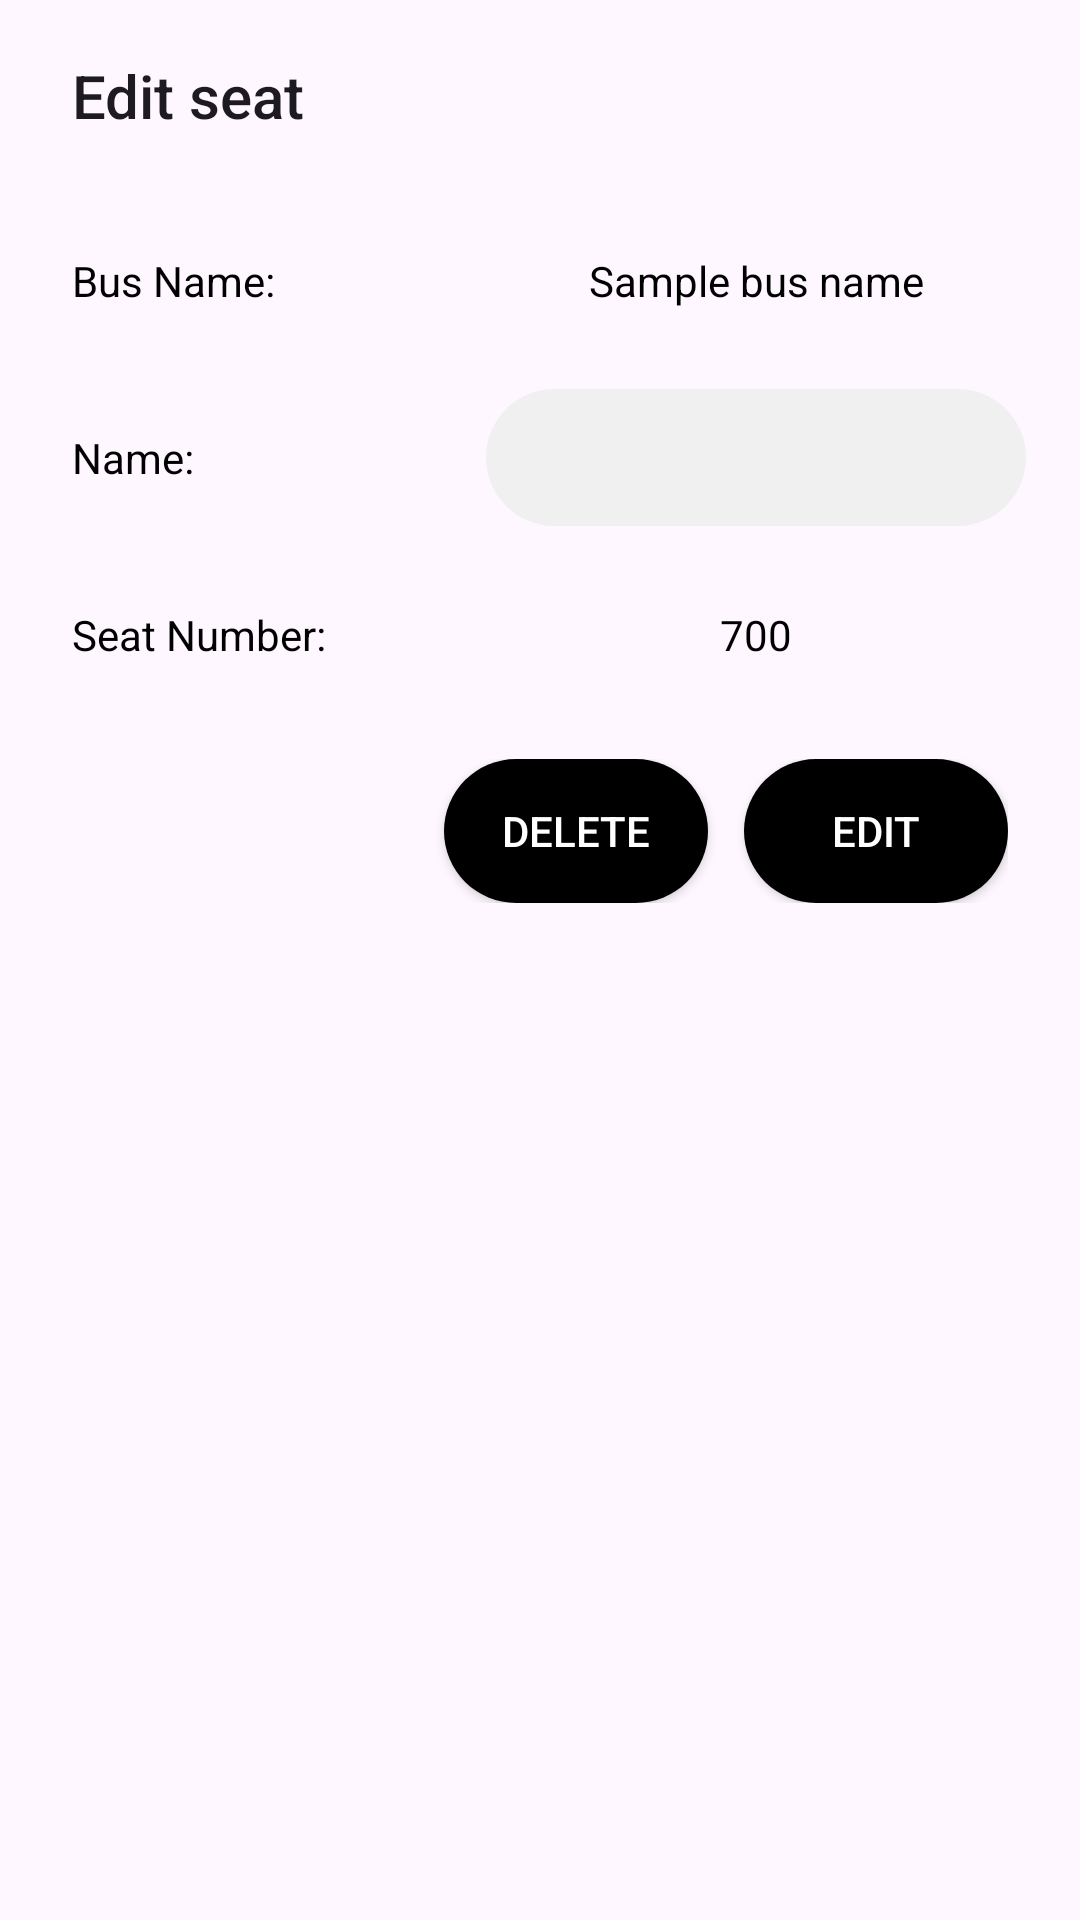

Produce the Android XML layout that renders to this screen, including the resource entries it uses.
<!-- AndroidManifest.xml: application theme Theme.BusSeatingArrangementExample -->
<!-- res/layout/edit_seat_dialog.xml -->
<?xml version="1.0" encoding="utf-8"?>
<androidx.constraintlayout.widget.ConstraintLayout xmlns:android="http://schemas.android.com/apk/res/android"
    xmlns:app="http://schemas.android.com/apk/res-auto"
    android:layout_width="match_parent"
    android:layout_height="match_parent"
    android:background="@drawable/dialog_bg"
    xmlns:tools="http://schemas.android.com/tools">

    <TextView
        android:id="@+id/textView2"
        android:layout_width="match_parent"
        android:layout_height="?attr/actionBarSize"
        android:gravity="center_vertical"
        android:paddingStart="24dp"
        android:paddingEnd="24dp"
        android:text="@string/edit_seat"
        android:textAppearance="@style/TextAppearance.AppCompat.Widget.ActionBar.Title"
        app:layout_constraintTop_toTopOf="parent"
        tools:ignore="TextSizeCheck" />

    <androidx.constraintlayout.widget.ConstraintLayout
        android:id="@+id/constraintLayout"
        android:layout_width="match_parent"
        android:layout_height="wrap_content"
        app:layout_constraintTop_toBottomOf="@+id/textView2">

        <TextView
            android:id="@+id/textView"
            android:layout_width="0dp"
            android:layout_height="wrap_content"
            android:paddingBottom="20dp"
            android:paddingEnd="16dp"
            android:paddingLeft="24dp"
            android:paddingRight="16dp"
            android:paddingStart="24dp"
            android:paddingTop="20dp"
            android:text="@string/bus_name"
            android:textColor="@color/black"
            app:layout_constraintBottom_toBottomOf="parent"
            app:layout_constraintStart_toStartOf="parent"
            app:layout_constraintTop_toTopOf="parent"
            app:layout_constraintWidth_percent="0.4" />

        <TextView
            android:id="@+id/edit_bus_name"
            android:layout_width="0dp"
            android:layout_height="wrap_content"
            android:ellipsize="marquee"
            android:gravity="center_horizontal"
            android:marqueeRepeatLimit="marquee_forever"
            android:paddingTop="16dp"
            android:paddingBottom="16dp"
            android:singleLine="true"
            android:text="@string/sample_bus_name"
            android:textAlignment="center"
            android:textColor="@color/black"
            app:layout_constraintBottom_toBottomOf="parent"
            app:layout_constraintEnd_toEndOf="parent"
            app:layout_constraintTop_toTopOf="parent"
            app:layout_constraintWidth_percent="0.6" />

    </androidx.constraintlayout.widget.ConstraintLayout>

    <androidx.constraintlayout.widget.ConstraintLayout
        android:id="@+id/constraintLayout1"
        android:layout_width="match_parent"
        android:layout_height="wrap_content"
        app:layout_constraintTop_toBottomOf="@+id/constraintLayout">

        <TextView
            android:id="@+id/textView3"
            android:layout_width="0dp"
            android:layout_height="wrap_content"
            android:paddingStart="24dp"
            android:paddingLeft="24dp"
            android:paddingTop="20dp"
            android:paddingEnd="16dp"
            android:paddingRight="16dp"
            android:paddingBottom="20dp"
            android:text="@string/name"
            android:textColor="@color/black"
            app:layout_constraintBottom_toBottomOf="parent"
            app:layout_constraintStart_toStartOf="parent"
            app:layout_constraintTop_toTopOf="parent"
            app:layout_constraintWidth_percent="0.4" />

        <EditText
            android:id="@+id/edit_name"
            android:layout_width="0dp"
            android:layout_height="wrap_content"
            android:autofillHints="Text"
            android:background="@drawable/edit_text_bg"
            android:paddingStart="16dp"
            android:paddingTop="12dp"
            android:paddingEnd="16dp"
            android:paddingBottom="12dp"
            android:textSize="16sp"
            android:singleLine="true"
            android:textColor="@color/black"
            app:layout_constraintBottom_toBottomOf="parent"
            app:layout_constraintEnd_toEndOf="parent"
            app:layout_constraintStart_toEndOf="@+id/textView3"
            app:layout_constraintTop_toTopOf="parent"
            app:layout_constraintWidth_percent="0.5"
            tools:ignore="LabelFor,TextFields" />

    </androidx.constraintlayout.widget.ConstraintLayout>

    <androidx.constraintlayout.widget.ConstraintLayout
        android:id="@+id/constraintLayout2"
        android:layout_width="match_parent"
        android:layout_height="wrap_content"
        app:layout_constraintTop_toBottomOf="@+id/constraintLayout1">

        <TextView
            android:layout_width="0dp"
            android:layout_height="wrap_content"
            android:text="@string/seat_number"
            android:paddingBottom="20dp"
            android:paddingEnd="16dp"
            android:paddingLeft="24dp"
            android:paddingRight="16dp"
            android:paddingStart="24dp"
            android:paddingTop="20dp"
            android:textColor="@color/black"
            app:layout_constraintBottom_toBottomOf="parent"
            app:layout_constraintStart_toStartOf="parent"
            app:layout_constraintTop_toTopOf="parent"
            app:layout_constraintWidth_percent="0.4" />

        <TextView
            android:id="@+id/edit_seat_number"
            android:layout_width="0dp"
            android:layout_height="wrap_content"
            android:text="@string/_700"
            android:paddingTop="16dp"
            android:paddingBottom="16dp"
            android:marqueeRepeatLimit="marquee_forever"
            android:ellipsize="marquee"
            android:singleLine="true"
            android:textColor="@color/black"
            android:textAlignment="center"
            app:layout_constraintBottom_toBottomOf="parent"
            app:layout_constraintEnd_toEndOf="parent"
            app:layout_constraintTop_toTopOf="parent"
            app:layout_constraintWidth_percent="0.6"
            android:gravity="center_horizontal" />

    </androidx.constraintlayout.widget.ConstraintLayout>

    <androidx.constraintlayout.widget.ConstraintLayout
        android:layout_width="match_parent"
        android:layout_height="wrap_content"
        android:paddingStart="24dp"
        android:paddingTop="12dp"
        android:paddingEnd="24dp"
        android:paddingBottom="16dp"
        app:layout_constraintTop_toBottomOf="@+id/constraintLayout2">

        <androidx.appcompat.widget.AppCompatButton
            android:id="@+id/delete_button"
            android:layout_width="wrap_content"
            android:layout_height="wrap_content"
            android:layout_marginEnd="12dp"
            android:layout_marginRight="12dp"
            android:background="@drawable/button_bg"
            android:text="@string/delete"
            android:textColor="@color/white"
            app:layout_constraintBottom_toBottomOf="parent"
            app:layout_constraintEnd_toStartOf="@+id/edit_button"
            app:layout_constraintTop_toTopOf="parent" />

        <androidx.appcompat.widget.AppCompatButton
            android:id="@+id/edit_button"
            android:layout_width="wrap_content"
            android:layout_height="wrap_content"
            android:background="@drawable/button_bg"
            android:text="@string/edit"
            android:textColor="@color/white"
            app:layout_constraintBottom_toBottomOf="parent"
            app:layout_constraintEnd_toEndOf="parent"
            app:layout_constraintTop_toTopOf="parent" />

    </androidx.constraintlayout.widget.ConstraintLayout>

</androidx.constraintlayout.widget.ConstraintLayout>
<!-- resources referenced by this layout -->
<resources>
  <color name="black">#FF000000</color>
  <color name="white">#FFFFFFFF</color>
  <!-- drawable button_bg (drawable) -->
  <?xml version="1.0" encoding="utf-8"?>
  <shape xmlns:android="http://schemas.android.com/apk/res/android">
      <solid android:color="@color/black"/>
      <corners android:radius="256dp"/>
  </shape>
  <!-- drawable edit_text_bg (drawable) -->
  <?xml version="1.0" encoding="utf-8"?>
  <shape xmlns:android="http://schemas.android.com/apk/res/android">
      <solid android:color="@color/lightgray"/>
      <corners android:radius="256dp"/>
  </shape>
  <string name="_700">700</string>
  <string name="bus_name">Bus Name:</string>
  <string name="delete">Delete</string>
  <string name="edit">Edit</string>
  <string name="edit_seat">Edit seat</string>
  <string name="name">Name:</string>
  <string name="sample_bus_name">Sample bus name</string>
  <string name="seat_number">Seat Number:</string>
  <style name="Theme.BusSeatingArrangementExample" parent="Base.Theme.BusSeatingArrangementExample" />
  <color name="lightgray">#FFF0F0F0</color>
  <style name="Base.Theme.BusSeatingArrangementExample" parent="Theme.Material3.DayNight.NoActionBar">
          
          
      </style>
</resources>
